pico-8 play session: hold → + tap 🅾, after a click and taps of 🅾, ❎, 🅾+❎, 🅾 in the second before t = 0

[t = 1 s] hold → ~1s, tap 🅾 ~2×
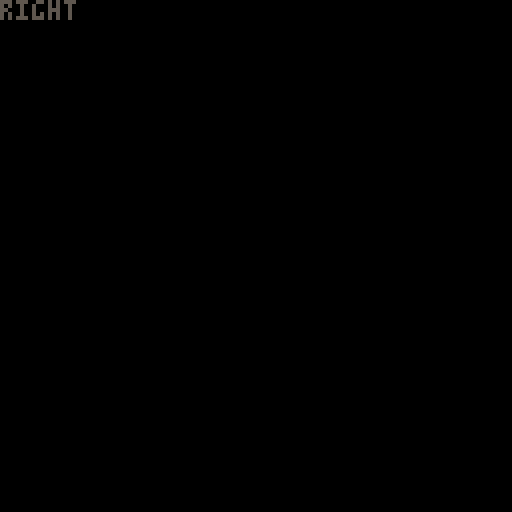

pico-8 cartridge
version 41
__lua__
-- Generated with picoGraph

zzzz = ""
offset = 0
color = 5
var1 = nil

function _update()
  -- sequence a
  cls()
  offset = 0
  -- sequence b
  if btn(0, 0) then
    print("left", 0, offset, rnd((16) + (1)))
    custom_addoffset()
  end
  -- sequence c
  if btn(1, 0) then
    print("right", 0, offset, color)
    local itsalocalvariable = true
    if itsalocalvariable then
      custom_addoffset()
    end
  end
  -- sequence d
  if btn(2, 0) then
    print("up", 0, offset, color)
    custom_addoffset()
  end
  -- sequence e
  if btn(3, 0) then
    print("down", 0, offset, color)
    custom_addoffset()
  end
end

function custom_addoffset()
  offset = (offset) + (7)
end
__gfx__
00000000000000000000000000000000000000000000000000000000000000000000000000000000000000000000000000000000000000000000000000000000
00000000000000000000000000000000000000000000000000000000000000000000000000000000000000000000000000000000000000000000000000000000
00000000000000000000000000000000000000000000000000000000000000000000000000000000000000000000000000000000000000000000000000000000
00000000000000000000000000000000000000000000000000000000000000000000000000000000000000000000000000000000000000000000000000000000
00000000000000000000000000000000000000000000000000000000000000000000000000000000000000000000000000000000000000000000000000000000
00000000000000000000000000000000000000000000000000000000000000000000000000000000000000000000000000000000000000000000000000000000
00000000000000000000000000000000000000000000000000000000000000000000000000000000000000000000000000000000000000000000000000000000
00000000000000000000000000000000000000000000000000000000000000000000000000000000000000000000000000000000000000000000000000000000
